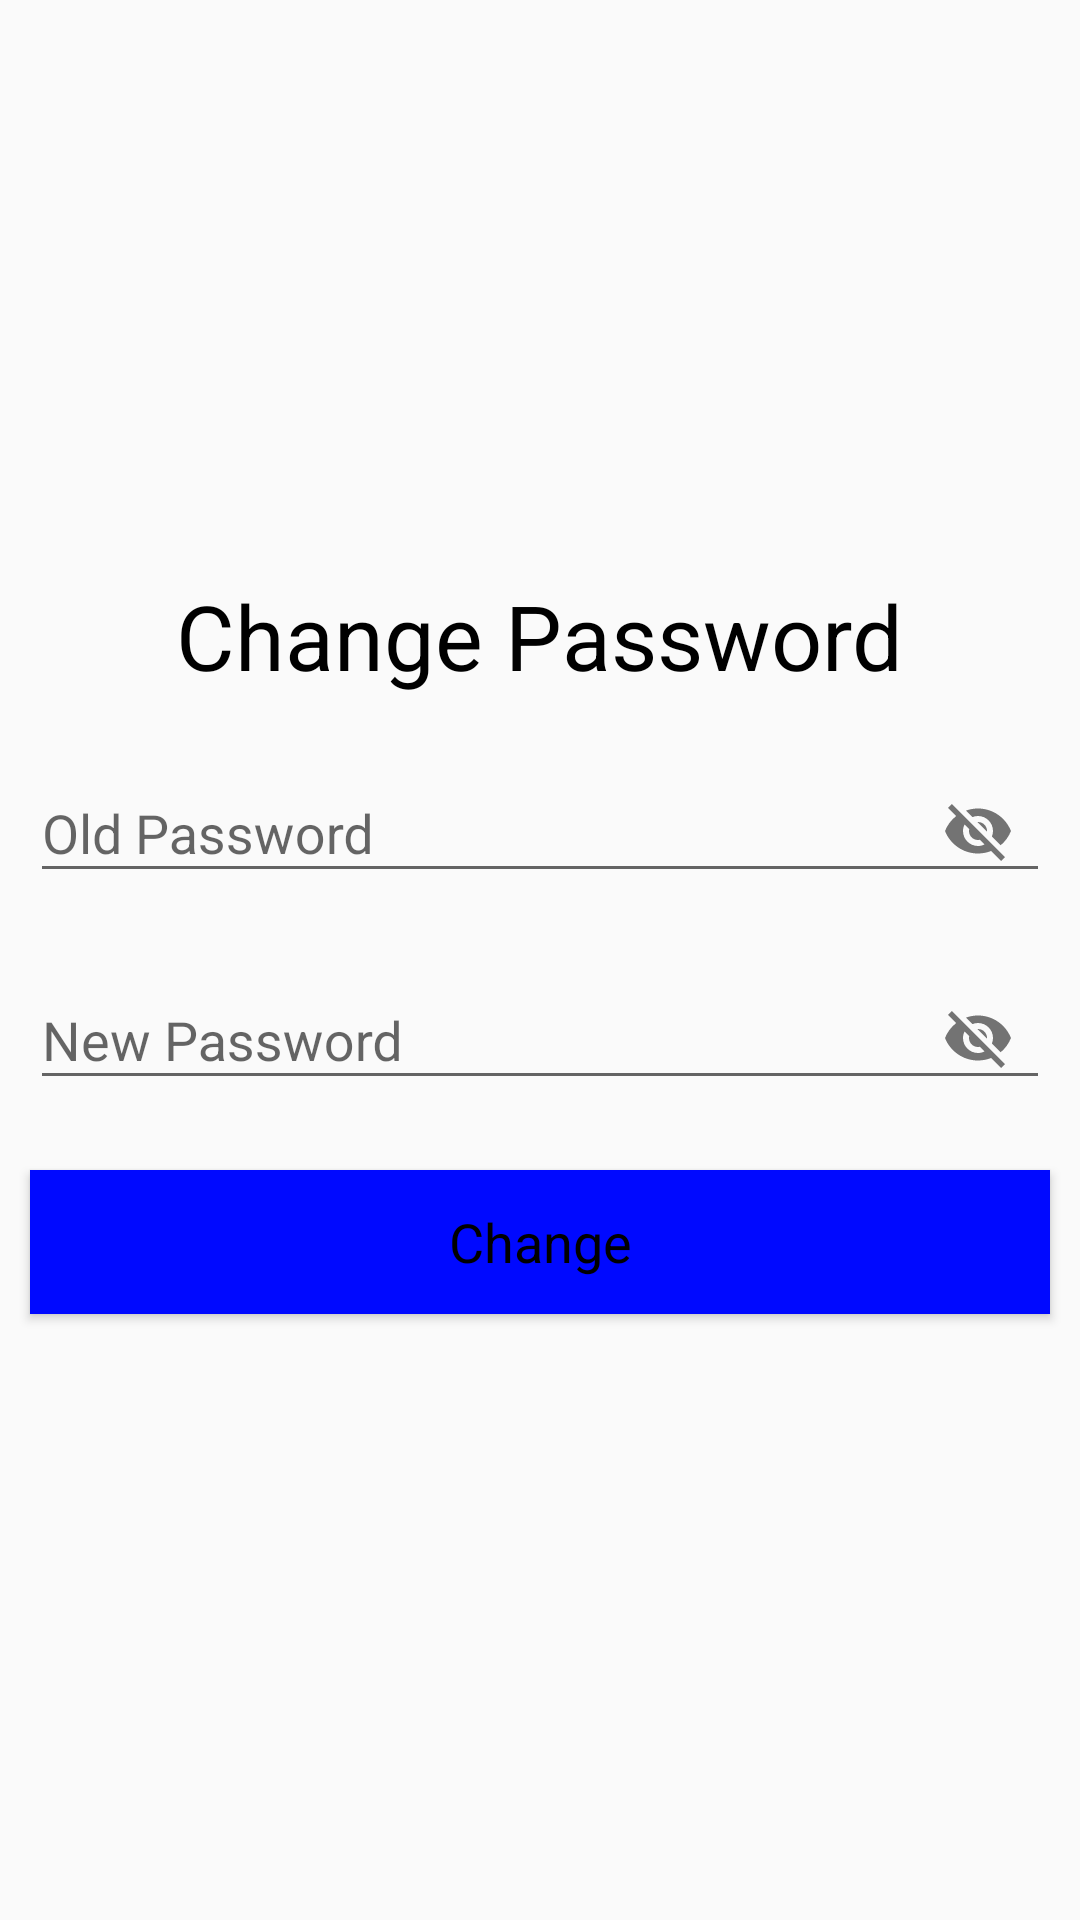

Android layout source for this screen:
<!-- AndroidManifest.xml: application theme Theme.AppCompat.DayNight -->
<!-- res/layout/activity_change_password.xml -->
<?xml version="1.0" encoding="utf-8"?>
<LinearLayout xmlns:android="http://schemas.android.com/apk/res/android"
    android:layout_width="match_parent"
    xmlns:app="http://schemas.android.com/apk/res-auto"
    android:orientation="vertical"
    android:layout_height="match_parent">


    <LinearLayout
        android:layout_width="match_parent"
        android:orientation="vertical"
        android:layout_height="match_parent"
        android:gravity="center">

        <TextView
            android:layout_width="wrap_content"
            android:layout_height="wrap_content"
            android:text="Change Password"
            android:layout_gravity="center"
            android:layout_marginBottom="10dp"
            android:textSize="30dp"
            android:textColor="@color/black" />

        <com.google.android.material.textfield.TextInputLayout
            app:passwordToggleEnabled="true"
            android:layout_width="match_parent"
            android:layout_height="wrap_content"
            app:layout_constraintBottom_toBottomOf="parent"
            app:layout_constraintEnd_toEndOf="parent"
            app:layout_constraintHorizontal_bias="0.5"
            app:layout_constraintStart_toStartOf="parent"
            app:layout_constraintTop_toTopOf="parent"
            >

            <EditText
                android:id="@+id/old_pass"
                android:layout_width="match_parent"
                android:layout_height="wrap_content"
                android:layout_margin="10dp"
                android:layout_marginTop="50dp"
                android:hint="Old Password"
                android:textColorHint="@android:color/black"
                android:textColor="@android:color/black"
                />

        </com.google.android.material.textfield.TextInputLayout>

        <com.google.android.material.textfield.TextInputLayout
            app:passwordToggleEnabled="true"
            android:layout_width="match_parent"
            android:layout_height="wrap_content"
            app:layout_constraintBottom_toBottomOf="parent"
            app:layout_constraintEnd_toEndOf="parent"
            app:layout_constraintHorizontal_bias="0.5"
            app:layout_constraintStart_toStartOf="parent"
            app:layout_constraintTop_toTopOf="parent"
            >

            <EditText
                android:id="@+id/new_pass"
                android:layout_width="match_parent"
                android:layout_height="wrap_content"
                android:layout_margin="10dp"
                android:hint="New Password"
                android:textColorHint="@android:color/black"
                android:textColor="@android:color/black"
                />

        </com.google.android.material.textfield.TextInputLayout>

        <Button
            android:id="@+id/btnChange"
            android:layout_width="match_parent"
            android:layout_height="wrap_content"
            android:layout_margin="10dp"
            android:background="@color/blue"
            android:text="Change"
            android:textAppearance="?android:textAppearanceMedium"
            android:textColor="@android:color/black"
            android:textColorHint="@android:color/black"
            app:backgroundTint="@color/blue" />


    </LinearLayout>



</LinearLayout>
<!-- resources referenced by this layout -->
<resources>
  <color name="black">#FF000000</color>
  <color name="blue">#0009ff</color>
</resources>
